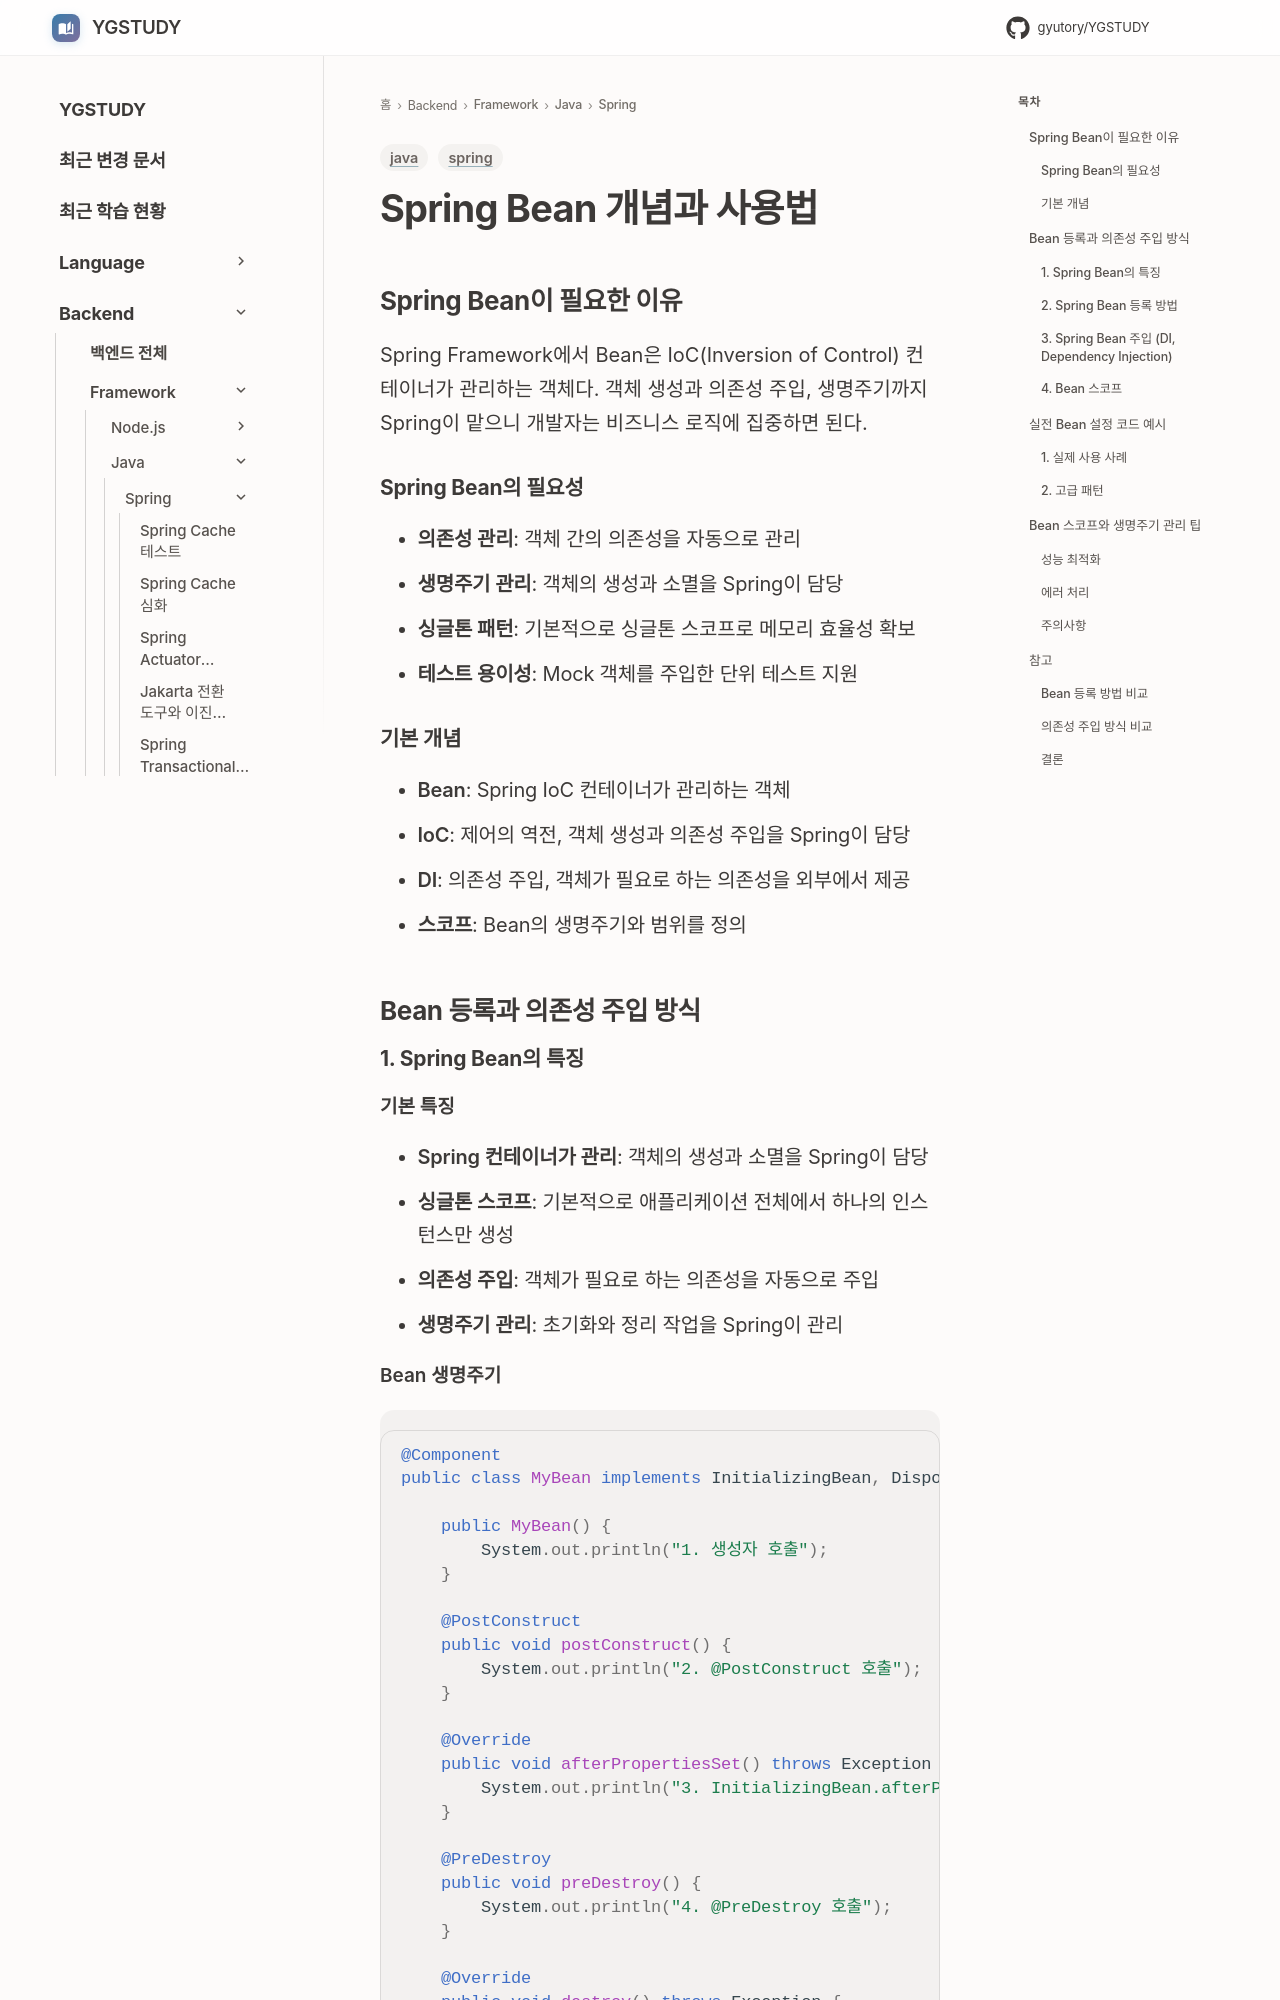

repository: GYUTORY/YGSTUDY · page: Framework/Java/Spring/Bean/index.html · generator: mkdocs

---
title: Spring Bean 개념과 사용법
tags: [java, spring]
updated: 2025-08-10
description: "Spring IoC 컨테이너가 관리하는 Bean의 개념, 등록 방식, 생명주기를 정리한 문서"
---

# Spring Bean 개념과 사용법

## Spring Bean이 필요한 이유
Spring Framework에서 Bean은 IoC(Inversion of Control) 컨테이너가 관리하는 객체다. 객체 생성과 의존성 주입, 생명주기까지 Spring이 맡으니 개발자는 비즈니스 로직에 집중하면 된다.

### Spring Bean의 필요성
- **의존성 관리**: 객체 간의 의존성을 자동으로 관리
- **생명주기 관리**: 객체의 생성과 소멸을 Spring이 담당
- **싱글톤 패턴**: 기본적으로 싱글톤 스코프로 메모리 효율성 확보
- **테스트 용이성**: Mock 객체를 주입한 단위 테스트 지원

### 기본 개념
- **Bean**: Spring IoC 컨테이너가 관리하는 객체
- **IoC**: 제어의 역전, 객체 생성과 의존성 주입을 Spring이 담당
- **DI**: 의존성 주입, 객체가 필요로 하는 의존성을 외부에서 제공
- **스코프**: Bean의 생명주기와 범위를 정의

## Bean 등록과 의존성 주입 방식
### 1. Spring Bean의 특징

#### 기본 특징
- **Spring 컨테이너가 관리**: 객체의 생성과 소멸을 Spring이 담당
- **싱글톤 스코프**: 기본적으로 애플리케이션 전체에서 하나의 인스턴스만 생성
- **의존성 주입**: 객체가 필요로 하는 의존성을 자동으로 주입
- **생명주기 관리**: 초기화와 정리 작업을 Spring이 관리
